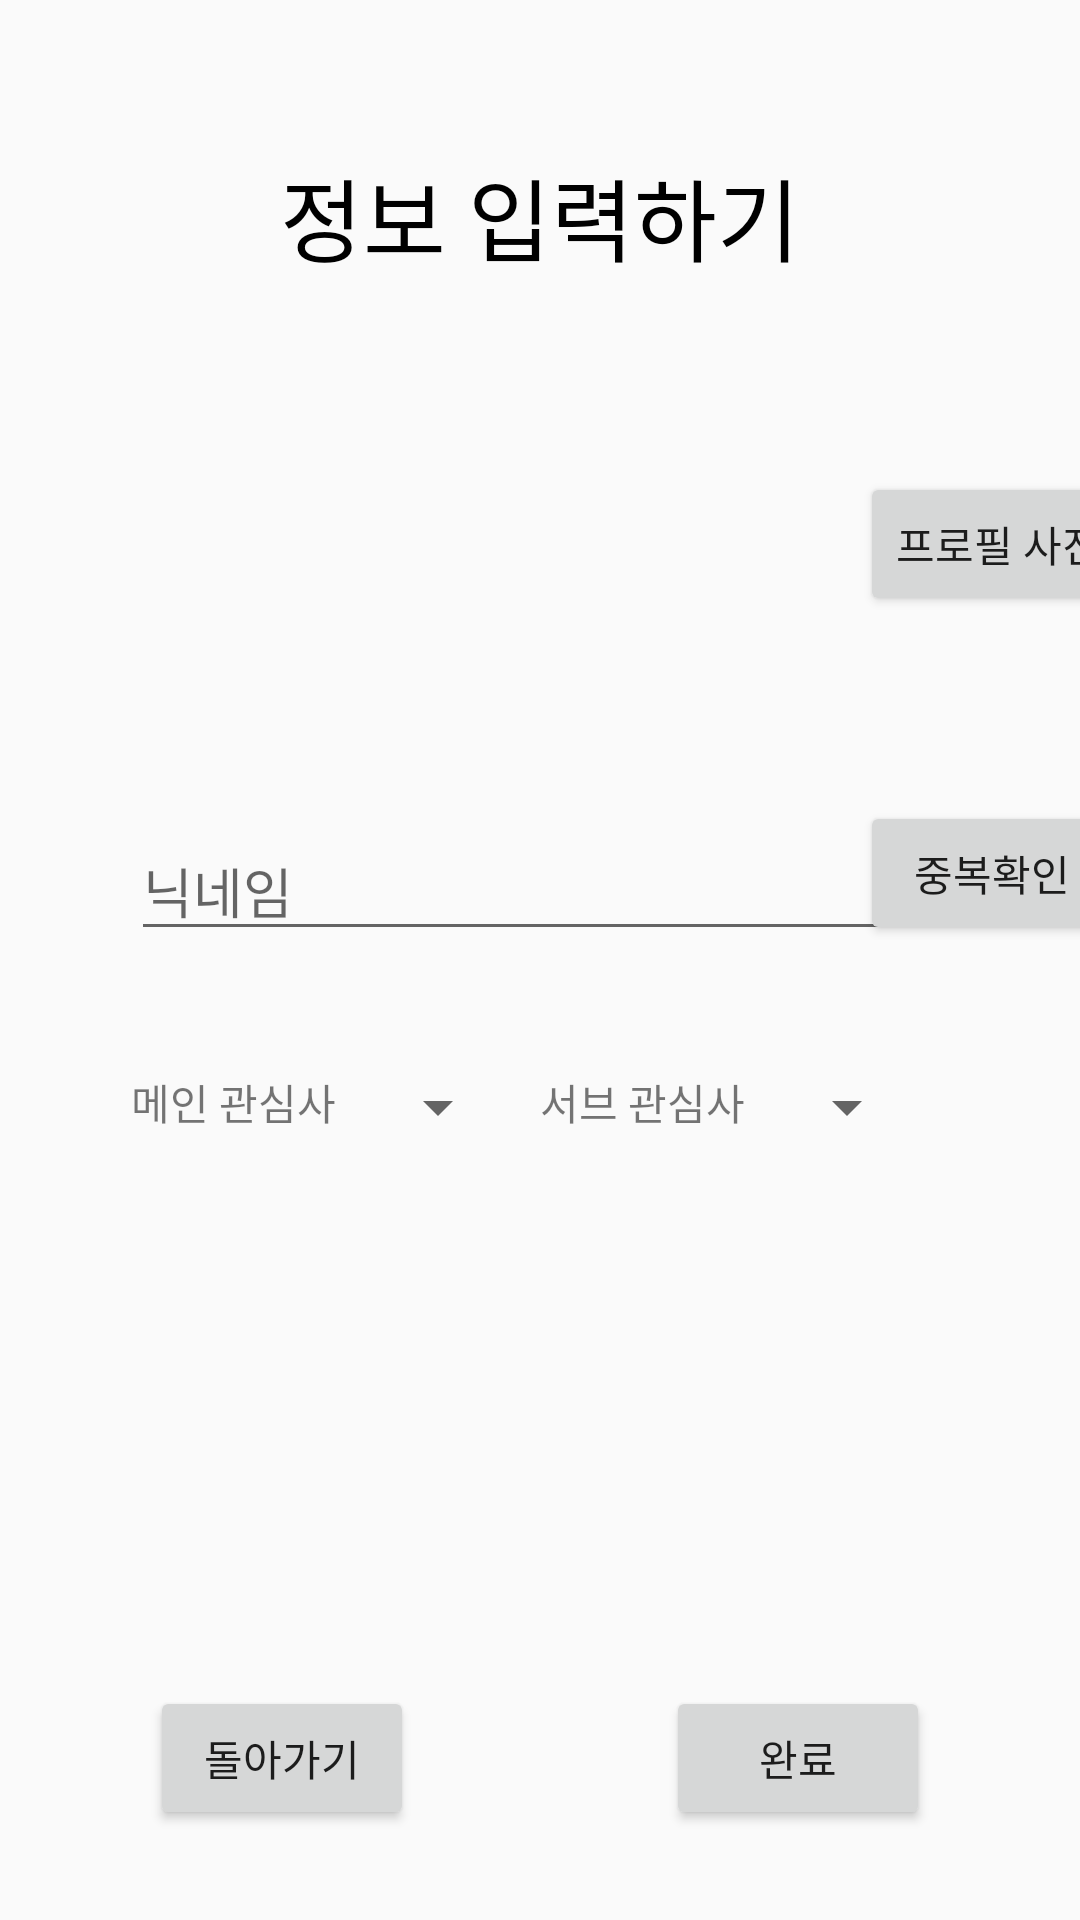

Reconstruct the res/layout file that produces this screen, plus the resources it refers to.
<!-- AndroidManifest.xml: application theme Theme.Healthmyusualtime.NoActionBar -->
<!-- res/layout/activity_user_information.xml -->
<?xml version="1.0" encoding="utf-8"?>
<androidx.constraintlayout.widget.ConstraintLayout xmlns:android="http://schemas.android.com/apk/res/android"
    xmlns:app="http://schemas.android.com/apk/res-auto"
    xmlns:tools="http://schemas.android.com/tools"
    android:layout_width="match_parent"
    android:layout_height="match_parent"
    tools:context=".login.UserInformation">

    <TextView
        android:id="@+id/textInfo"
        android:layout_width="wrap_content"
        android:layout_height="wrap_content"
        android:text="정보 입력하기"
        android:textSize="30dp"
        android:textColor="#000000"
        app:layout_constraintLeft_toLeftOf="parent"
        app:layout_constraintRight_toRightOf="parent"
        app:layout_constraintTop_toTopOf="parent"
        android:layout_marginTop="50dp"
        />

    <ImageView
        android:id="@+id/profileImage"
        android:layout_width="100dp"
        android:layout_height="100dp"
        android:layout_marginTop="40dp"
        android:src="@mipmap/hmutlogo"
        app:layout_constraintLeft_toLeftOf="parent"
        app:layout_constraintRight_toRightOf="parent"
        app:layout_constraintTop_toBottomOf="@id/textInfo"
        />

    <Button
        android:id="@+id/profilebtn"
        android:layout_width="wrap_content"
        android:layout_height="wrap_content"
        android:layout_marginStart="20dp"
        android:text="프로필 사진"
        app:layout_constraintLeft_toRightOf="@id/textInfo"
        app:layout_constraintTop_toTopOf="@id/profileImage"
        app:layout_constraintBottom_toBottomOf="@+id/profileImage"
        android:layout_marginBottom="5dp"
        />

    <EditText
        android:id="@+id/inputName"
        android:layout_width="wrap_content"
        android:layout_height="wrap_content"
        android:hint="닉네임"
        android:inputType="text"
        android:layout_marginTop="40dp"
        android:ems="13"
        app:layout_constraintLeft_toLeftOf="parent"
        app:layout_constraintRight_toRightOf="parent"
        app:layout_constraintTop_toBottomOf="@id/profileImage"
        />

    <TextView
        android:id="@+id/text_checkName"
        android:layout_width="wrap_content"
        android:layout_height="wrap_content"
        android:layout_marginLeft="5dp"
        app:layout_constraintLeft_toLeftOf="@id/inputName"
        app:layout_constraintTop_toBottomOf="@id/inputName"/>

    <Button
        android:id="@+id/checkName"
        android:layout_width="wrap_content"
        android:layout_height="wrap_content"
        android:padding="0dp"
        android:text="중복확인"
        android:layout_marginStart="20dp"
        app:layout_constraintLeft_toRightOf="@id/textInfo"
        app:layout_constraintBottom_toBottomOf="@id/inputName"
        android:layout_marginBottom="2dp" />

    <TextView
        android:id="@+id/inputMainInter"
        android:layout_width="wrap_content"
        android:layout_height="wrap_content"
        android:text="메인 관심사"
        android:layout_marginTop="40dp"
        app:layout_constraintLeft_toLeftOf="@id/inputName"
        app:layout_constraintTop_toBottomOf="@id/inputName"
        />
    <Spinner
        android:id="@+id/mainInter"
        android:layout_width="wrap_content"
        android:layout_height="wrap_content"
        android:layout_marginStart="10dp"
        android:spinnerMode="dropdown"
        app:layout_constraintLeft_toRightOf="@id/inputMainInter"
        app:layout_constraintTop_toTopOf="@id/inputMainInter"
        />
    <TextView
        android:id="@+id/inputSubInter"
        android:layout_width="wrap_content"
        android:layout_height="wrap_content"
        android:text="서브 관심사"
        android:layout_marginStart="10dp"
        android:layout_marginTop="40dp"
        app:layout_constraintLeft_toRightOf="@id/mainInter"
        app:layout_constraintTop_toBottomOf="@id/inputName"
        />

    <Spinner
        android:id="@+id/subInter"
        android:layout_width="wrap_content"
        android:layout_height="wrap_content"
        android:layout_marginStart="10dp"
        android:spinnerMode="dropdown"
        app:layout_constraintLeft_toRightOf="@id/inputSubInter"
        app:layout_constraintTop_toTopOf="@id/inputMainInter"
        />
    <Button
        android:id="@+id/UserInfoComplete"
        android:layout_width="wrap_content"
        android:layout_height="wrap_content"
        android:layout_marginBottom="30dp"
        android:layout_marginEnd="50dp"
        android:text="완료"
        app:layout_constraintEnd_toEndOf="parent"
        app:layout_constraintBottom_toBottomOf="parent"
        />

    <Button
        android:id="@+id/UserInfoCancel"
        android:layout_width="wrap_content"
        android:layout_height="wrap_content"
        android:layout_marginStart="50dp"
        android:layout_marginBottom="30dp"
        android:text="돌아가기"
        app:layout_constraintStart_toStartOf="parent"
        app:layout_constraintBottom_toBottomOf="parent"
        />

</androidx.constraintlayout.widget.ConstraintLayout>
<!-- resources referenced by this layout -->
<resources>
  <!-- mipmap hmutlogo (mipmap-anydpi-v26) -->
  <?xml version="1.0" encoding="utf-8"?>
  <adaptive-icon xmlns:android="http://schemas.android.com/apk/res/android">
      <background android:drawable="@color/hmutlogo_background"/>
      <foreground android:drawable="@mipmap/hmutlogo_foreground"/>
  </adaptive-icon>
  <style name="Theme.Healthmyusualtime.NoActionBar">
          <item name="windowActionBar">false</item>
          <item name="windowNoTitle">true</item>
      </style>
  <color name="hmutlogo_background">#52FDFD</color>
</resources>
